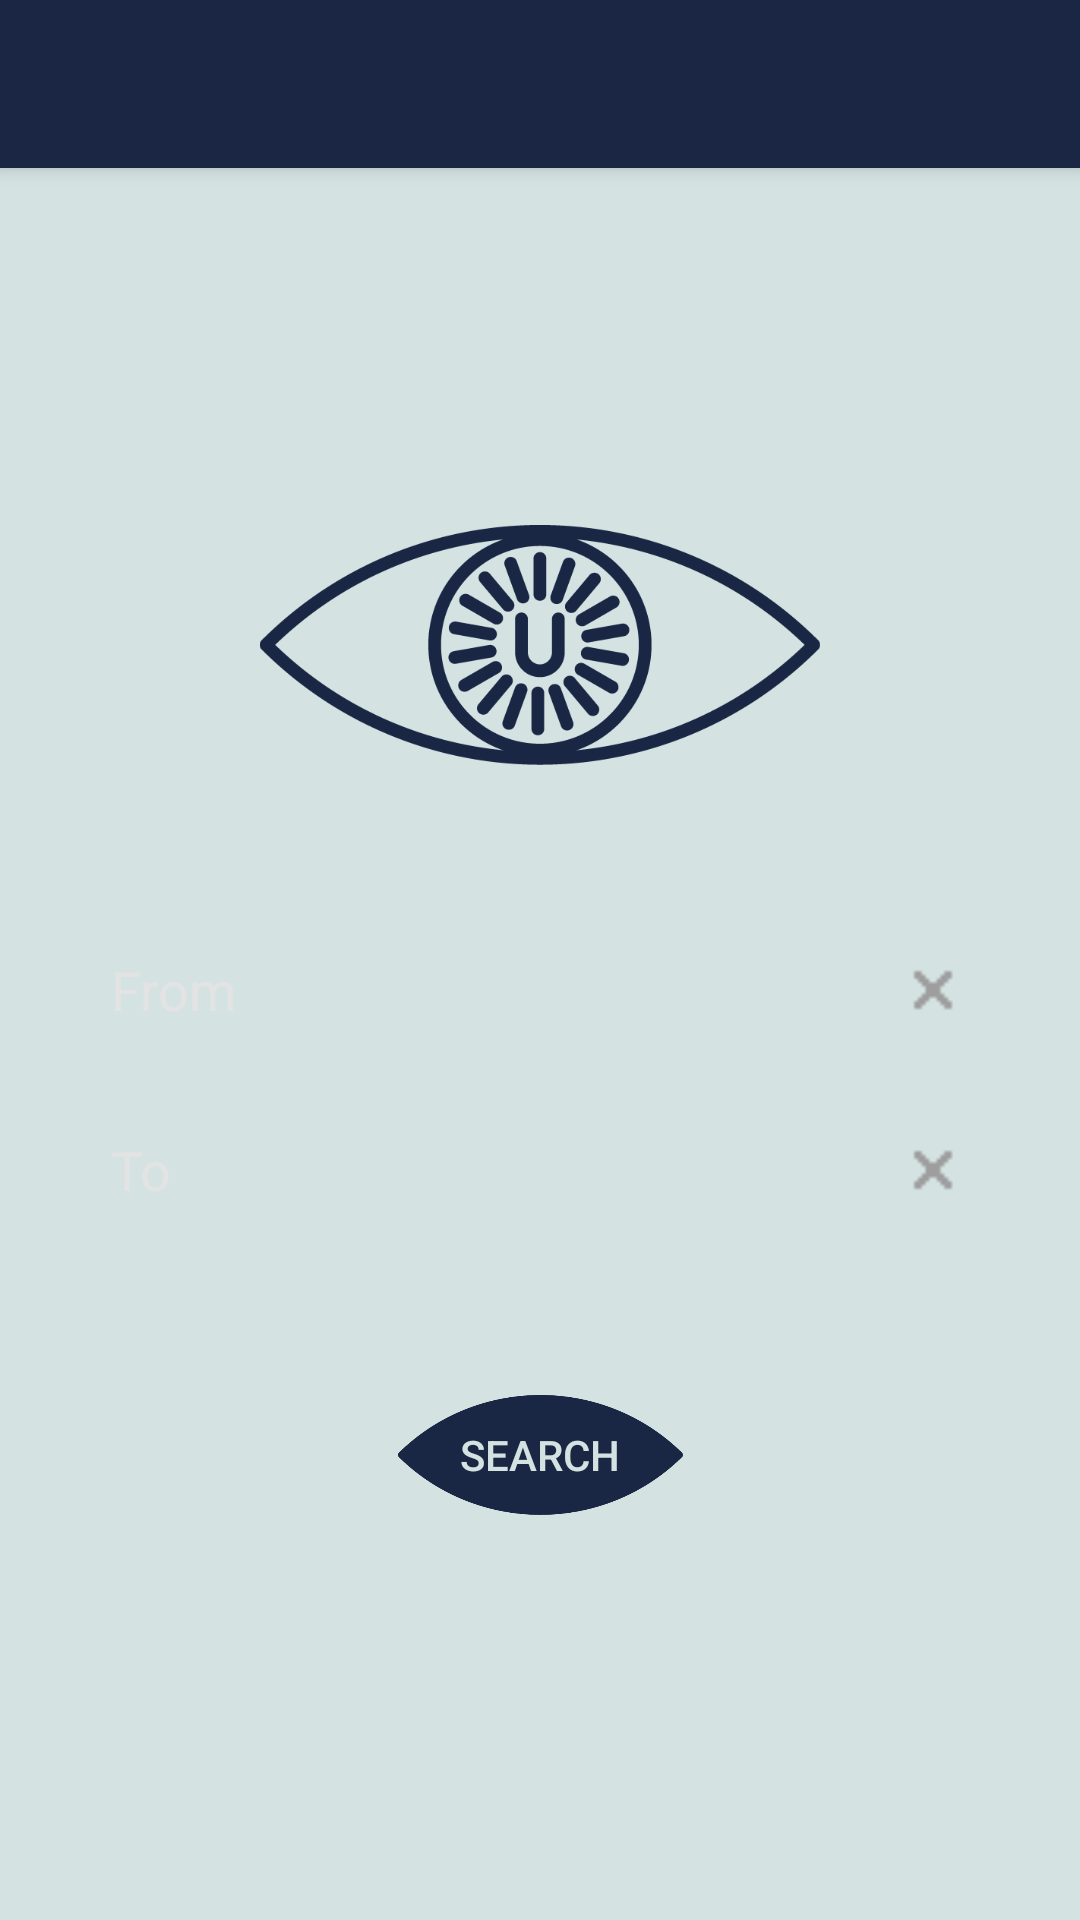

Produce the Android XML layout that renders to this screen, including the resource entries it uses.
<!-- AndroidManifest.xml: activity theme AppTheme.NoActionBar -->
<!-- res/layout/activity_main.xml -->
<?xml version="1.0" encoding="utf-8"?>
<android.support.design.widget.CoordinatorLayout xmlns:android="http://schemas.android.com/apk/res/android"
    xmlns:app="http://schemas.android.com/apk/res-auto"
    xmlns:tools="http://schemas.android.com/tools"
    android:layout_width="match_parent"
    android:layout_height="match_parent"
    android:background="@color/lightblue"
    tools:context="com.example.ashley.myapplication.MainActivity">

    <android.support.design.widget.AppBarLayout
        android:layout_width="match_parent"
        android:layout_height="wrap_content"
        android:theme="@style/AppTheme.AppBarOverlay">

        <android.support.v7.widget.Toolbar
            android:id="@+id/toolbar"
            android:layout_width="match_parent"
            android:layout_height="?attr/actionBarSize"
            android:background="@color/darkblue"
            app:popupTheme="@style/AppTheme.PopupOverlay" />

    </android.support.design.widget.AppBarLayout>

    <include layout="@layout/content_main"
        android:layout_width="wrap_content"
        android:layout_height="wrap_content"
        android:layout_gravity="center"
        />

</android.support.design.widget.CoordinatorLayout>
<!-- res/layout/content_main.xml (included above) -->
<?xml version="1.0" encoding="utf-8"?>
<android.support.constraint.ConstraintLayout xmlns:android="http://schemas.android.com/apk/res/android"
    xmlns:app="http://schemas.android.com/apk/res-auto"
    xmlns:tools="http://schemas.android.com/tools"
    android:layout_width="match_parent"
    android:layout_height="match_parent"
    app:layout_behavior="@string/appbar_scrolling_view_behavior"
    tools:context="com.example.ashley.myapplication.MainActivity"
    tools:showIn="@layout/activity_main"
    android:layout_gravity="center"
    app:layout_constraintStart_toStartOf="parent"
    app:layout_constraintEnd_toEndOf="parent"
    >

    <ImageView
        android:layout_width="wrap_content"
        android:layout_height="80dp"
        android:layout_gravity="center_horizontal"
        android:src="@drawable/logo_1"
        android:layout_marginTop="40dp"
        tools:layout_constraintTop_creator="1"
        app:layout_constraintLeft_toLeftOf="parent"
        app:layout_constraintTop_toTopOf="parent"
        app:layout_constraintRight_toRightOf="parent" />

    <include layout="@layout/textview"
        android:layout_width="wrap_content"
        android:layout_height="wrap_content"
        android:layout_gravity="center_horizontal"
        />

    <Button
        android:id="@+id/btnSearch"
        android:layout_width="95dp"
        android:layout_height="40dp"
        android:layout_gravity="center_horizontal"
        android:text="Search"
        tools:layout_constraintTop_creator="1"
        app:layout_constraintLeft_toLeftOf="parent"
        app:layout_constraintTop_toTopOf="parent"
        app:layout_constraintRight_toRightOf="parent"
        android:layout_marginTop="330dp"
        android:textColor="@color/lightblue"
        android:background="@drawable/btnsearch_1"
         />

</android.support.constraint.ConstraintLayout>
<!-- res/layout/textview.xml (included above) -->
<?xml version="1.0" encoding="utf-8"?>
<RelativeLayout xmlns:android="http://schemas.android.com/apk/res/android"
    xmlns:tools="http://schemas.android.com/tools"
    android:id="@+id/RelativeLayout1"
    android:layout_width="wrap_content"
    android:layout_height="wrap_content">


    <LinearLayout
        android:layout_width="match_parent"
        android:layout_height="wrap_content"
        android:orientation="vertical"
        android:weightSum="1"
        android:layout_marginTop="170dp"
        android:layout_alignParentTop="true"
        android:layout_alignParentLeft="true"
        android:layout_alignParentStart="true">

        <RelativeLayout
            android:layout_width="match_parent"
            android:layout_height="50dp">

            <EditText
                android:id="@+id/act1"
                android:layout_width="302dp"
                android:layout_height="50dp"
                android:background="@drawable/edit_text_file"
                android:drawableLeft="@drawable/search"
                android:drawablePadding="9dp"
                android:hint="From"
                android:maxLines="1"

                android:paddingLeft="8dp"
                android:paddingRight="9dp"
                android:singleLine="true"
                android:textColor="@android:color/primary_text_light"
                android:textColorHint="@color/grey"
                android:layout_alignParentTop="true"
                android:layout_centerHorizontal="true" />

            <ImageView
                android:id="@+id/cross"
                android:layout_width="20dp"
                android:layout_height="20dp"
                android:layout_marginRight="10dp"
                android:src="@drawable/delete"
                android:layout_centerVertical="true"
                android:layout_alignRight="@+id/act1"
                android:layout_alignEnd="@+id/act1" />
        </RelativeLayout>

    </LinearLayout>


    <LinearLayout
        android:layout_width="match_parent"
        android:layout_height="wrap_content"
        android:orientation="vertical"
        android:layout_marginTop="230dp">

        <RelativeLayout
            android:layout_width="match_parent"
            android:layout_height="50dp">

            <EditText
                android:id="@+id/act2"
                android:layout_width="302dp"
                android:layout_height="50dp"

                android:layout_centerHorizontal="true"
                android:layout_weight="0.32"
                android:background="@drawable/edit_text_file"
                android:drawableLeft="@drawable/search"
                android:drawablePadding="9dp"
                android:hint="To"
                android:maxLines="1"

                android:paddingLeft="8dp"
                android:paddingRight="9dp"
                android:singleLine="true"
                android:textColor="@android:color/primary_text_light"
                android:textColorHint="@color/grey" />

            <ImageView
                android:id="@+id/cross_2"
                android:layout_width="20dp"
                android:layout_height="20dp"
                android:src="@drawable/delete"
                android:layout_centerVertical="true"
                android:layout_alignRight="@+id/act2"
                android:layout_alignEnd="@+id/act2"
                android:layout_marginRight="10dp"/>

        </RelativeLayout>

    </LinearLayout>


    

    

</RelativeLayout>
<!-- resources referenced by this layout -->
<resources>
  <color name="darkblue">#1a2644</color>
  <color name="grey">#e3e3e3</color>
  <color name="lightblue">#d4e3e2</color>
  <!-- drawable btnsearch_1: png bitmap (drawable, 5584 bytes) -->
  <!-- drawable delete: png bitmap (drawable, 2865 bytes) -->
  <!-- drawable logo_1: png bitmap (drawable, 22033 bytes) -->
  <style name="AppTheme.AppBarOverlay" parent="ThemeOverlay.AppCompat.Dark.ActionBar" />
  <style name="AppTheme.PopupOverlay" parent="ThemeOverlay.AppCompat.Light" />
  <style name="AppTheme.NoActionBar">
          <item name="windowActionBar">false</item>
          <item name="windowNoTitle">true</item>
      </style>
</resources>
